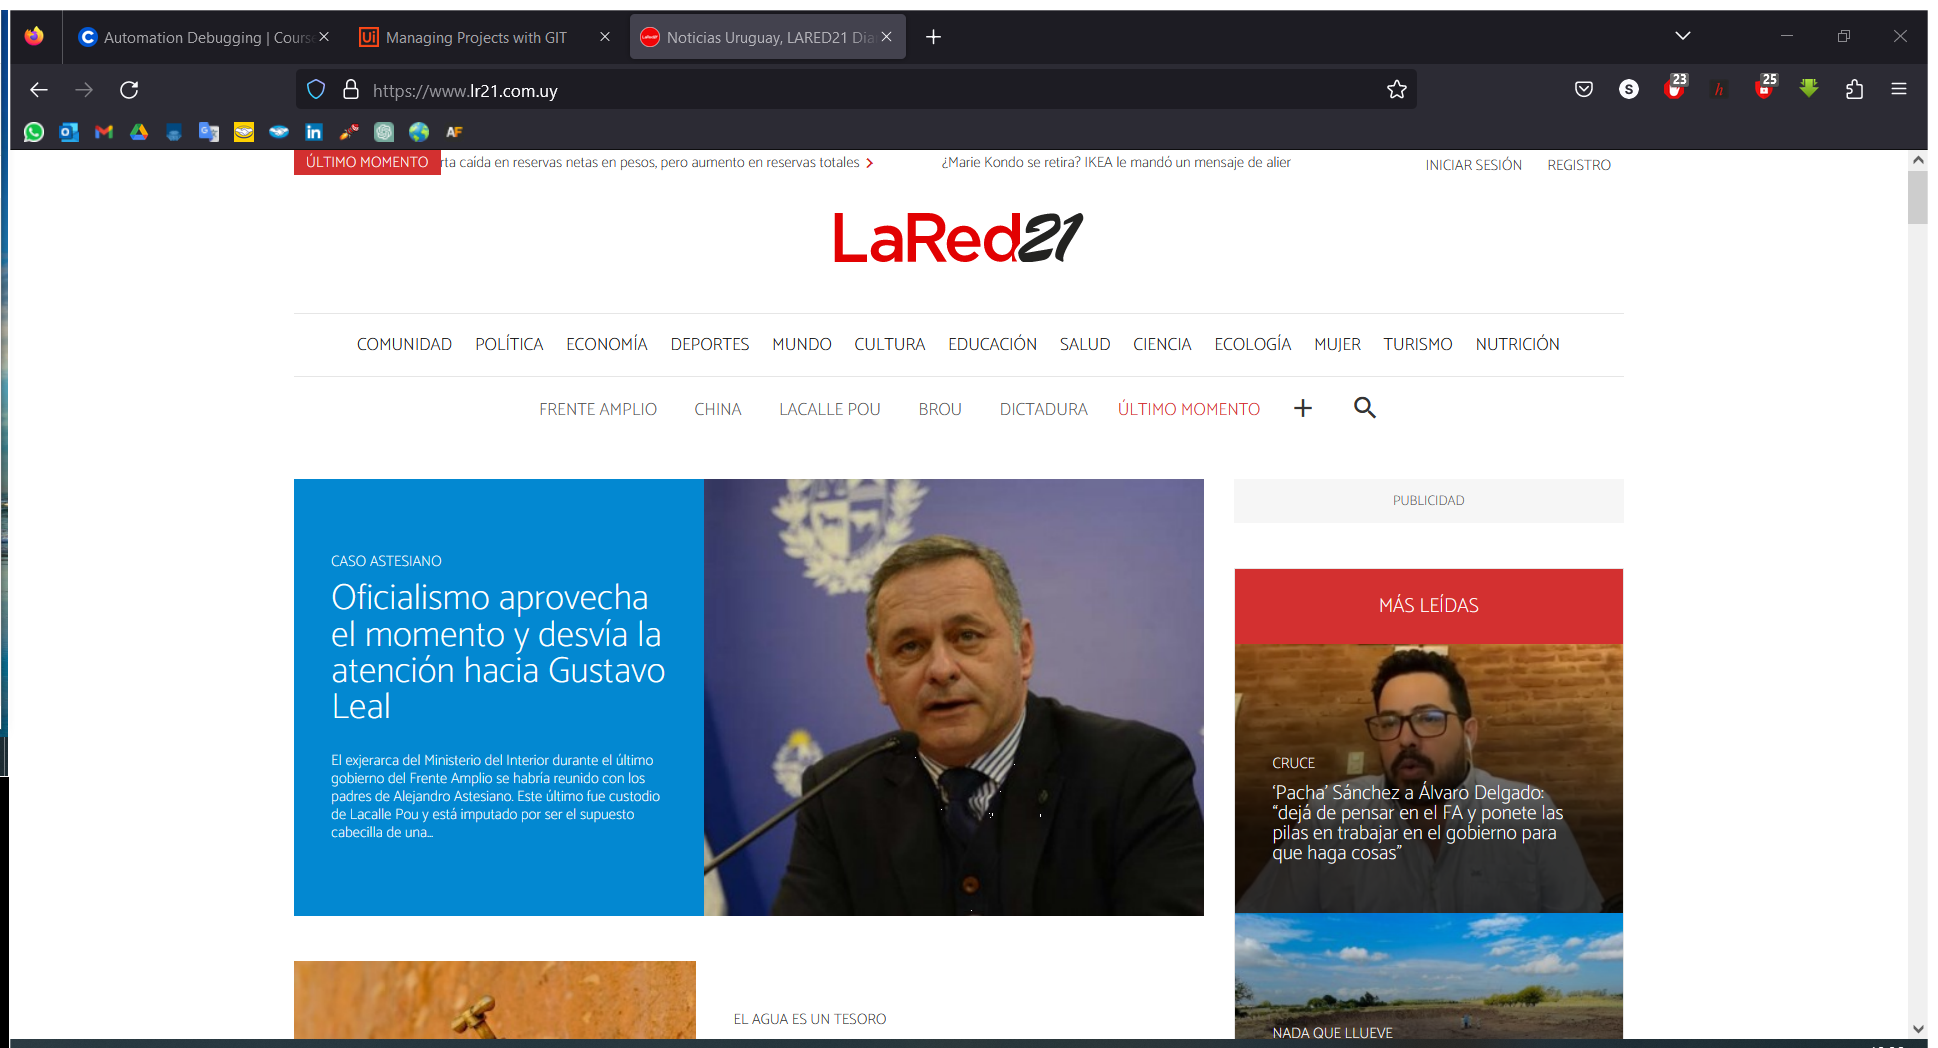
Task: First UiPath project
Workflow: Main

Step 1: Use Application: Noticias Uruguay, LARED21 Diario Digital - Mozilla Firefox on the element in window 'Noticias Uruguay, LARED21 Diario Digital - Mozilla Firefox' (firefox.exe)

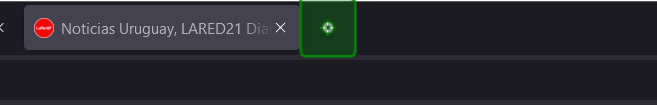
Step 2: click on 'Abrir una'

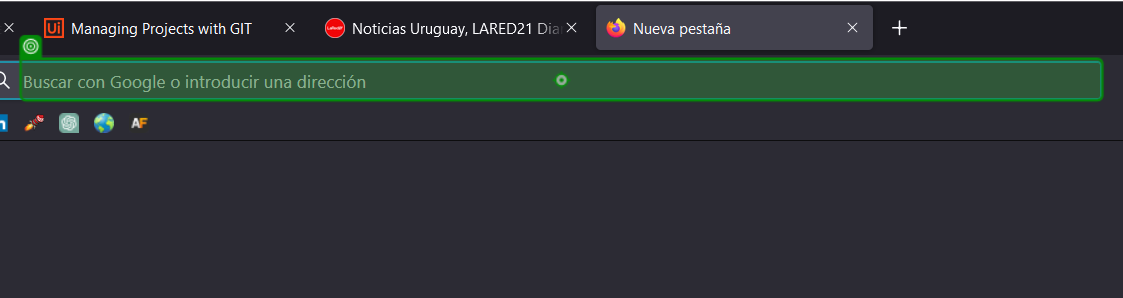
Step 3: type "lr21.com.uy" into 'edit Buscar'

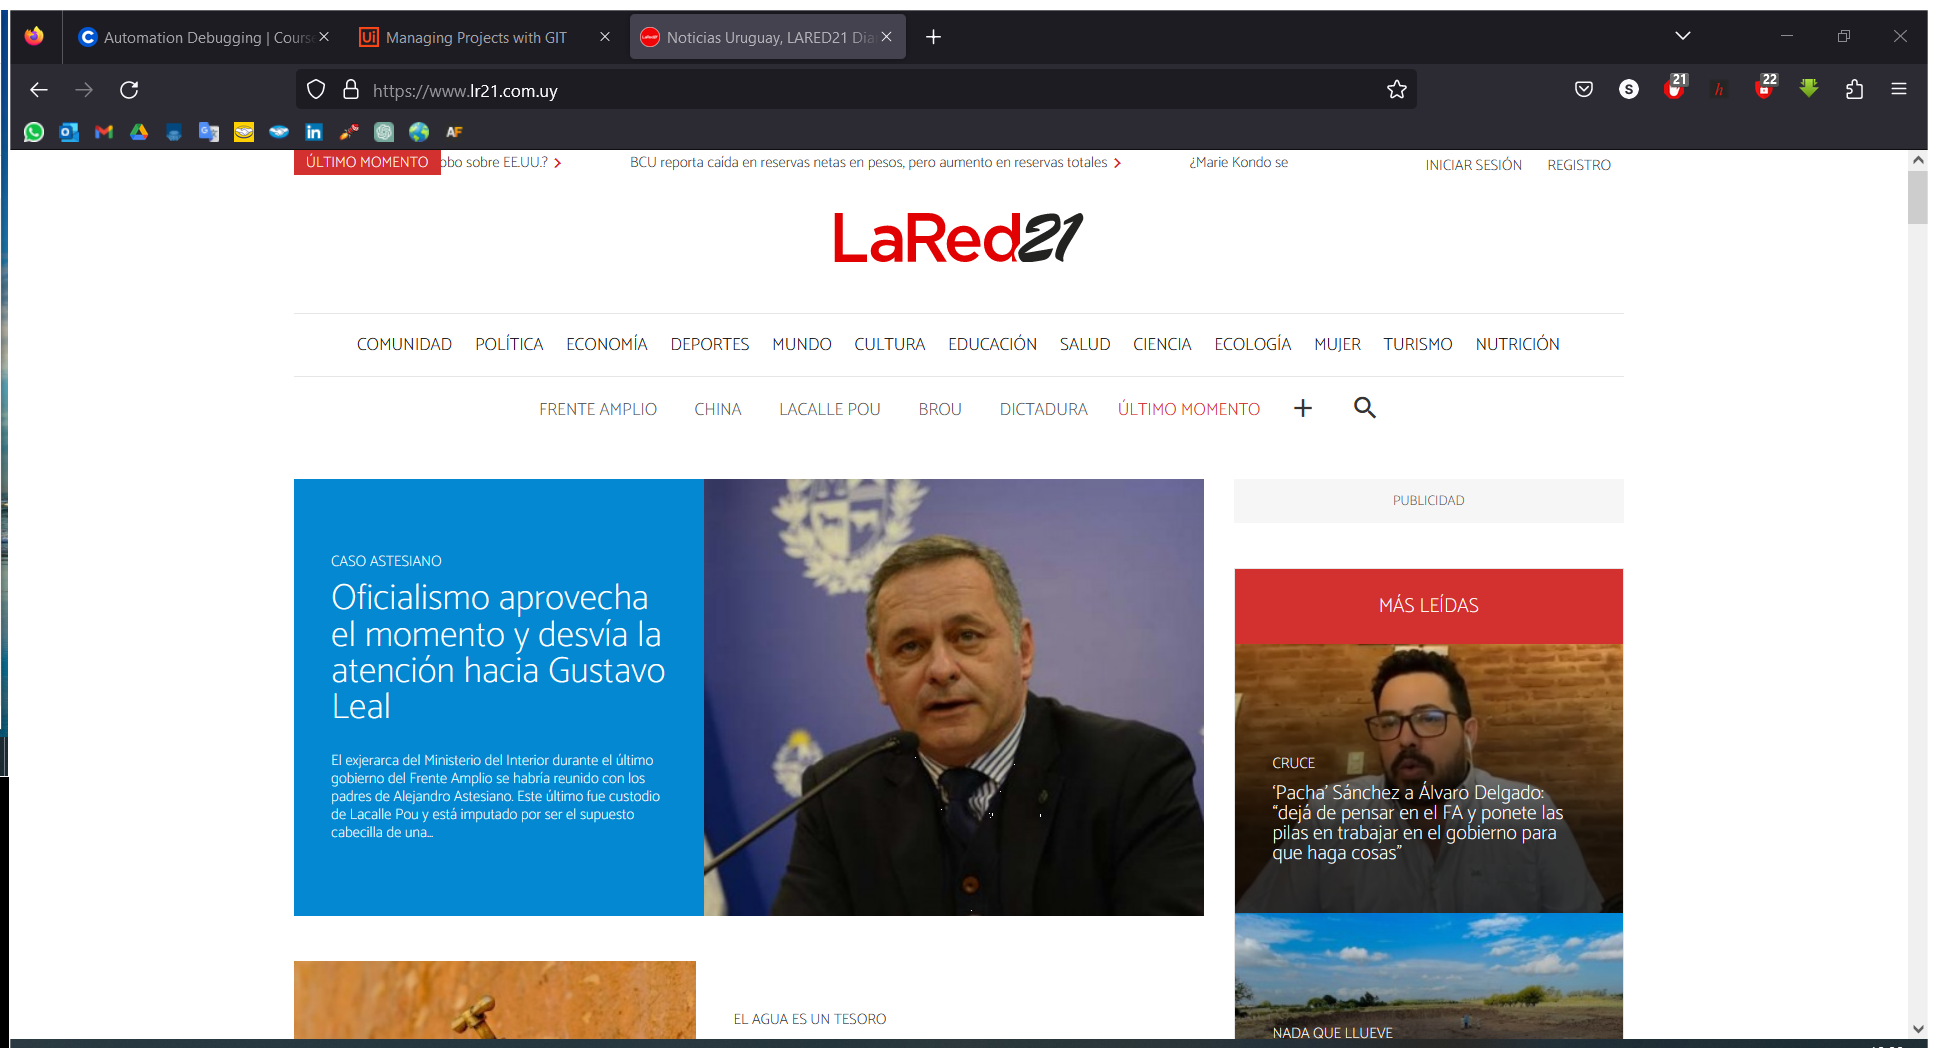
Step 4: Use Browser Firefox: Noticias Uruguay, LARED21 Diario Digital in window 'Noticias Uruguay, LARED21 Diario Digital' (firefox.exe)

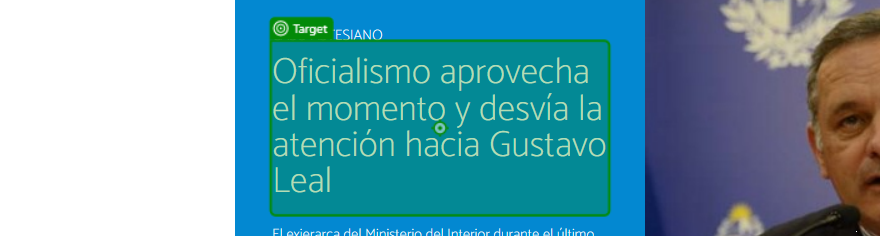
Step 5: click on 'Oficialismo aprovecha'